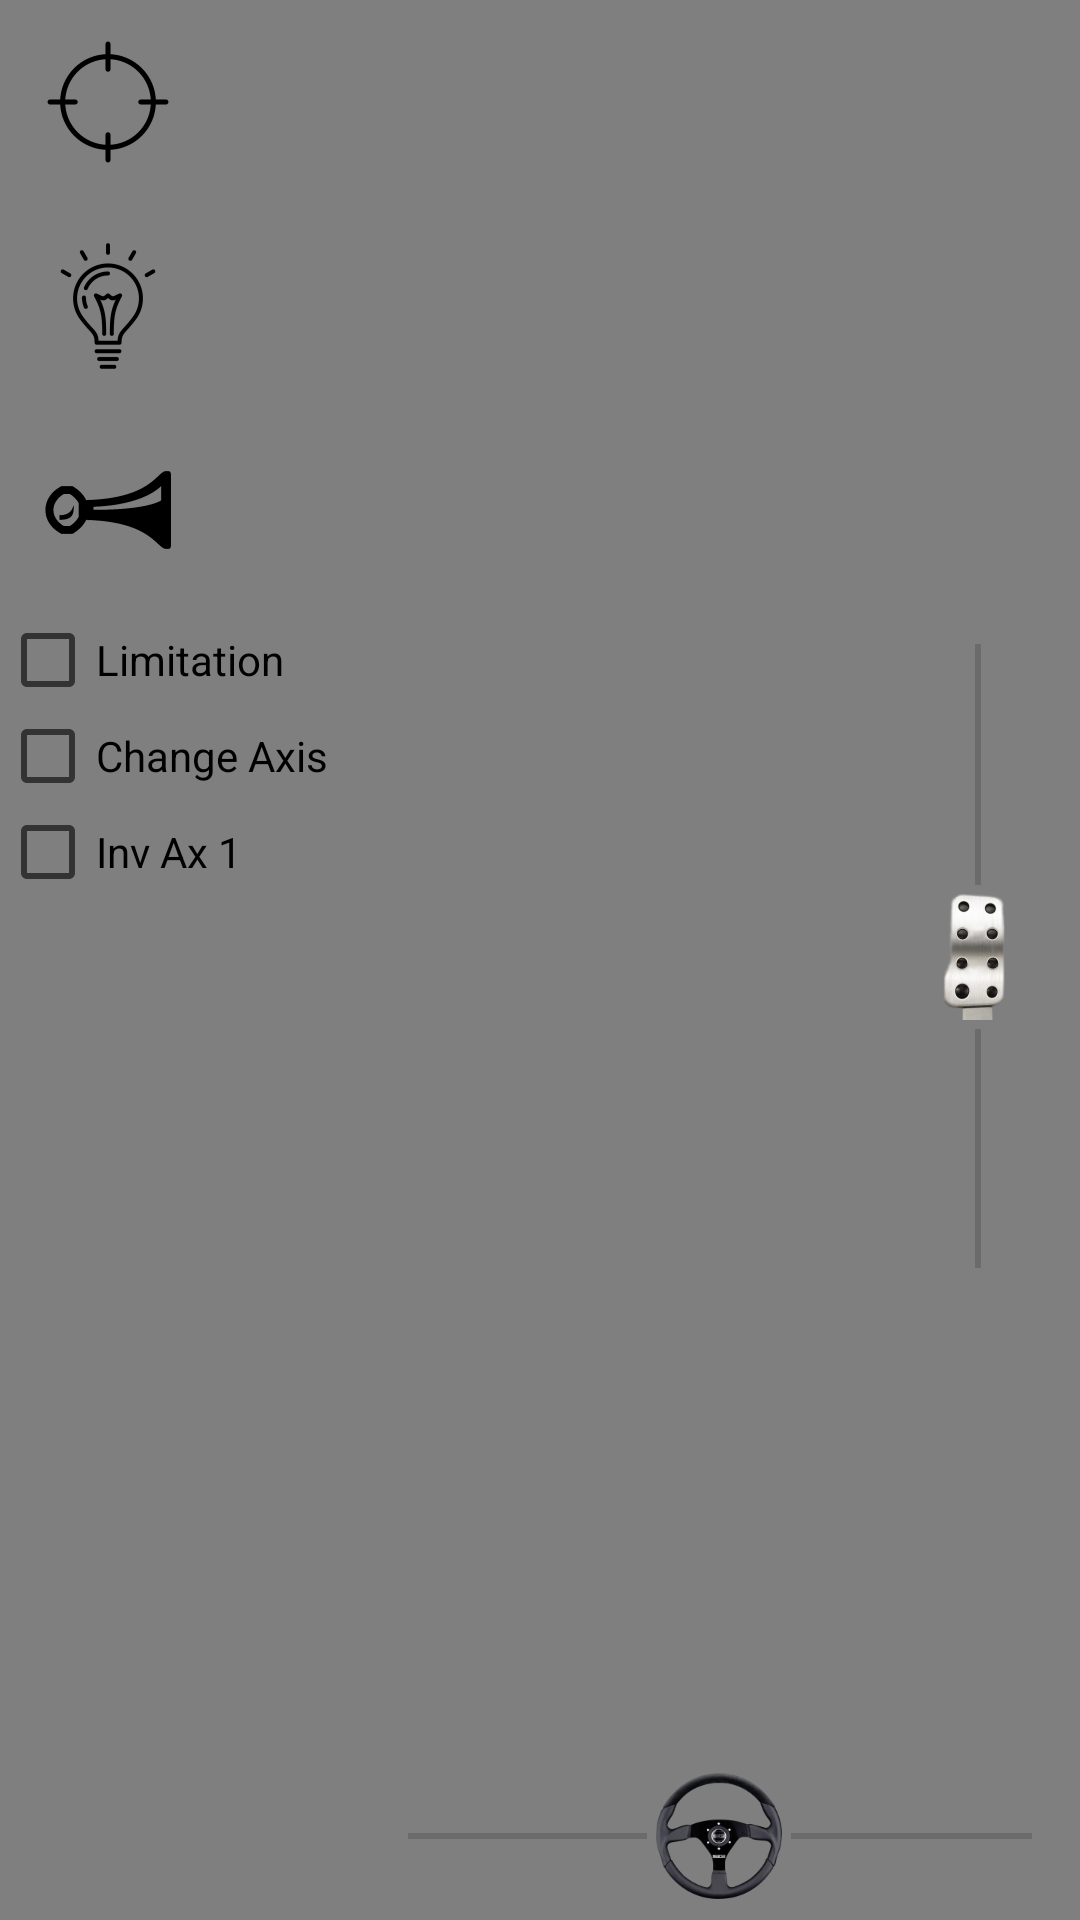

This screen was rendered from an Android layout file. Write that file and the resources it references.
<!-- AndroidManifest.xml: application theme AppTheme -->
<!-- res/layout/activity_control_semi_motion.xml -->
<?xml version="1.0" encoding="utf-8"?>
<android.support.constraint.ConstraintLayout xmlns:android="http://schemas.android.com/apk/res/android"
    xmlns:app="http://schemas.android.com/apk/res-auto"
    xmlns:tools="http://schemas.android.com/tools"
    android:layout_width="match_parent"
    android:layout_height="match_parent"
    tools:context="de.haw_hamburg.bachelorprojekt_rc.rccar.ControlSemiMotionActivity"
    tools:layout_editor_absoluteY="73dp"
    tools:layout_editor_absoluteX="0dp">

    <VideoView
        android:id="@+id/cameraView"
        android:layout_width="0dp"
        android:layout_height="0dp"
        app:layout_constraintBottom_toBottomOf="parent"
        app:layout_constraintEnd_toEndOf="parent"
        app:layout_constraintStart_toStartOf="parent"
        app:layout_constraintTop_toTopOf="parent"
        app:layout_constraintVertical_bias="0.105" />

    <SeekBar
        android:id="@+id/seekBarDriveSemiMotion"
        android:layout_width="240dp"
        android:layout_height="26dp"
        android:layout_marginBottom="8dp"
        android:layout_marginEnd="8dp"
        android:layout_marginStart="8dp"
        android:layout_marginTop="8dp"
        android:max="255"
        android:progress="127"
        android:progressTint="@android:color/transparent"
        android:rotation="270"
        android:thumb="@mipmap/seekbar_accelerator"
        android:thumbOffset="8dp"
        app:layout_constraintBottom_toBottomOf="parent"
        app:layout_constraintEnd_toEndOf="@+id/textViewBackward"
        app:layout_constraintHorizontal_bias="0.39"
        app:layout_constraintStart_toStartOf="@+id/textViewBackward"
        app:layout_constraintTop_toTopOf="parent"
        app:layout_constraintVertical_bias="0.498"
        tools:layout_constraintBottom_creator="1"
        tools:layout_constraintLeft_creator="1"
        tools:layout_constraintTop_creator="1" />

    <SeekBar
        android:id="@+id/seekBarSteeringSemiMotion"
        android:layout_width="240dp"
        android:layout_height="wrap_content"
        android:layout_marginBottom="4dp"
        android:layout_marginStart="120dp"
        android:focusableInTouchMode="false"
        android:hapticFeedbackEnabled="false"
        android:max="255"
        android:progress="127"
        android:progressTint="@android:color/transparent"
        android:thumb="@mipmap/seekbar_steering"
        android:thumbOffset="8dp"
        app:layout_constraintBottom_toBottomOf="parent"
        app:layout_constraintStart_toStartOf="parent"
        tools:layout_constraintBottom_creator="1"
        tools:layout_constraintLeft_creator="1"
        tools:layout_constraintRight_creator="1" />


    <TextView
        android:id="@+id/textViewCurrentSteeringSemiMotion"
        android:layout_width="wrap_content"
        android:layout_height="wrap_content"
        android:layout_marginStart="176dp"
        android:layout_marginTop="220dp"
        android:textSize="24sp"
        android:visibility="invisible"
        app:layout_constraintStart_toStartOf="parent"
        app:layout_constraintTop_toTopOf="parent"
        tools:layout_constraintBottom_creator="1"
        tools:layout_constraintLeft_creator="1"
        tools:layout_constraintRight_creator="1" />

    <TextView
        android:id="@+id/textViewForward"
        android:layout_width="wrap_content"
        android:layout_height="wrap_content"
        android:layout_marginEnd="8dp"
        android:layout_marginTop="16dp"
        android:text="@string/forward"
        android:visibility="invisible"
        app:layout_constraintEnd_toEndOf="@+id/textViewBackward"
        app:layout_constraintStart_toStartOf="@+id/textViewBackward"
        app:layout_constraintTop_toTopOf="parent"
        tools:layout_constraintRight_creator="1"
        tools:layout_constraintTop_creator="1" />

    <TextView
        android:id="@+id/textViewBackward"
        android:layout_width="63dp"
        android:layout_height="17dp"
        android:layout_marginBottom="16dp"
        android:layout_marginEnd="24dp"
        android:text="@string/backward"
        android:visibility="invisible"
        app:layout_constraintBottom_toBottomOf="parent"
        app:layout_constraintEnd_toEndOf="parent"
        tools:layout_constraintBottom_creator="1"
        tools:layout_constraintRight_creator="1" />

    <TextView
        android:id="@+id/textViewCurrentDriveSemiMotion"
        android:layout_width="wrap_content"
        android:layout_height="wrap_content"
        android:layout_marginBottom="8dp"
        android:layout_marginEnd="85dp"
        android:layout_marginTop="8dp"
        android:text="@string/initValue"
        android:textSize="24sp"
        android:visibility="invisible"
        app:layout_constraintBottom_toBottomOf="parent"
        app:layout_constraintEnd_toEndOf="parent"
        app:layout_constraintTop_toTopOf="parent"
        tools:layout_constraintBottom_creator="1"
        tools:layout_constraintLeft_creator="1"
        tools:layout_constraintTop_creator="1" />

    <CheckBox
        android:id="@+id/checkBoxChangeAxisSemiMotion"
        android:layout_width="111dp"
        android:layout_height="wrap_content"
        android:text="@string/changeAxis"
        app:layout_constraintStart_toStartOf="parent"
        app:layout_constraintTop_toBottomOf="@+id/checkBoxLimitationSemiMotion" />

    <CheckBox
        android:id="@+id/checkBoxLimitationSemiMotion"
        android:layout_width="wrap_content"
        android:layout_height="wrap_content"
        android:text="@string/limitation"
        app:layout_constraintStart_toStartOf="parent"
        app:layout_constraintTop_toBottomOf="@+id/imageButtonHornSemiMotion" />

    <CheckBox
        android:id="@+id/checkBoxInvertAxis1SemiMotion"
        android:layout_width="111dp"
        android:layout_height="wrap_content"
        android:text="Inv Ax 1"
        app:layout_constraintStart_toStartOf="parent"
        app:layout_constraintTop_toBottomOf="@+id/checkBoxChangeAxisSemiMotion" />

    <ImageButton
        android:id="@+id/imageButtonLightSemiMotion"
        android:layout_width="wrap_content"
        android:layout_height="wrap_content"
        android:backgroundTint="@android:color/transparent"
        android:contentDescription="@string/icon"
        android:src="@mipmap/light_bulb_off"
        app:layout_constraintStart_toStartOf="parent"
        app:layout_constraintTop_toBottomOf="@+id/imageButtonCalibrationSemiMotion" />

    <ImageButton
        android:id="@+id/imageButtonHornSemiMotion"
        android:layout_width="wrap_content"
        android:layout_height="wrap_content"
        android:backgroundTint="@android:color/transparent"
        android:contentDescription="@string/icon"
        android:src="@mipmap/signal_horn_off"
        app:layout_constraintStart_toStartOf="parent"
        app:layout_constraintTop_toBottomOf="@+id/imageButtonLightSemiMotion" />

    <ImageButton
        android:id="@+id/imageButtonCalibrationSemiMotion"
        android:layout_width="wrap_content"
        android:layout_height="wrap_content"
        android:backgroundTint="@android:color/transparent"
        android:contentDescription="@string/icon"
        android:src="@mipmap/calibration_off" />

</android.support.constraint.ConstraintLayout>
<!-- resources referenced by this layout -->
<resources>
  <!-- mipmap calibration_off: png bitmap (mipmap-hdpi, 751 bytes) -->
  <!-- mipmap light_bulb_off: png bitmap (mipmap-hdpi, 1461 bytes) -->
  <!-- mipmap seekbar_accelerator: png bitmap (mipmap-hdpi, 5669 bytes) -->
  <!-- mipmap seekbar_steering: png bitmap (mipmap-hdpi, 5904 bytes) -->
  <!-- mipmap signal_horn_off: png bitmap (mipmap-hdpi, 803 bytes) -->
  <string name="backward">Backward</string>
  <string name="changeAxis">Change Axis</string>
  <string name="forward">Forward</string>
  <string name="icon">Icon</string>
  <string name="initValue">127</string>
  <string name="limitation">Limitation</string>
  <style name="AppTheme" parent="Theme.AppCompat.Light.NoActionBar">
          
          <item name="colorPrimary">@color/colorPrimary</item>
          <item name="colorPrimaryDark">#515151</item>
          <item name="colorAccent">@color/colorAccent</item>
      </style>
  <!-- not gathered from this repository: default colours our renderer supplied (Android Studio template values) -->
  <color name="colorPrimary">#FF6200EE</color>
  <color name="colorAccent">#FF03DAC5</color>
</resources>
